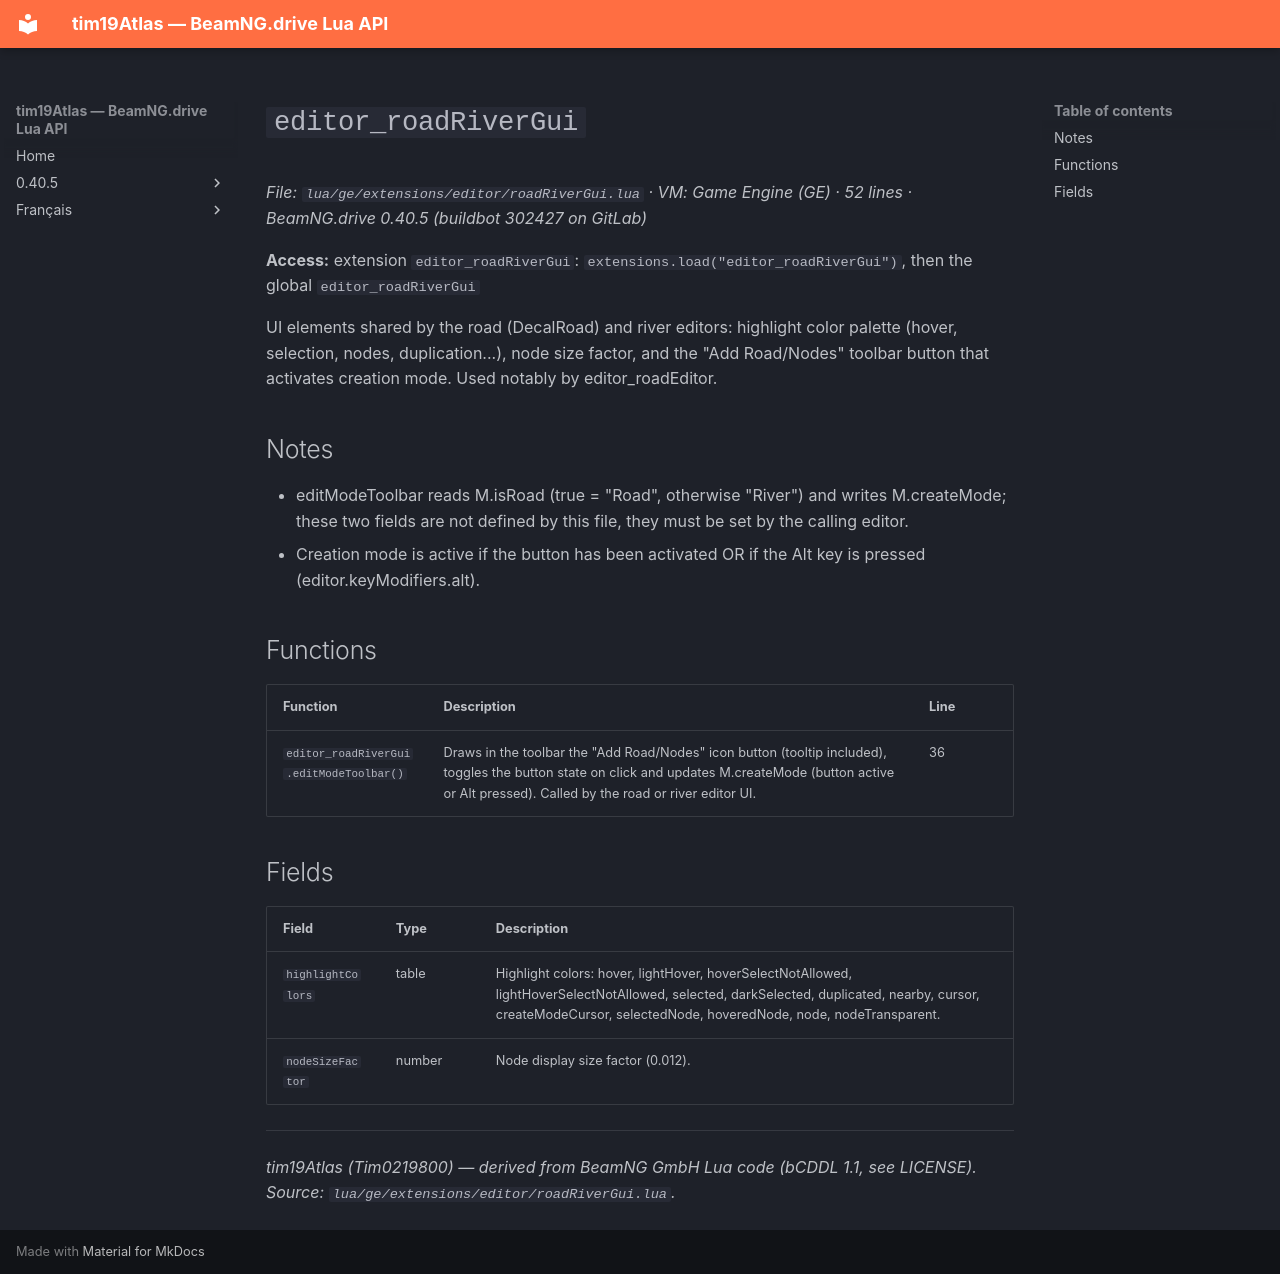

repository: Tim0219800/beamng-lua-atlas · page: 0.40.5/ge/extensions/editor/roadRiverGui.html · generator: mkdocs

# `editor_roadRiverGui`

*File: `lua/ge/extensions/editor/roadRiverGui.lua` · VM: Game Engine (GE) · 52 lines · BeamNG.drive 0.40.5 (buildbot 302427 on GitLab)*

**Access:** extension `editor_roadRiverGui`: `extensions.load("editor_roadRiverGui")`, then the global `editor_roadRiverGui`

UI elements shared by the road (DecalRoad) and river editors: highlight color palette (hover, selection, nodes, duplication...), node size factor, and the "Add Road/Nodes" toolbar button that activates creation mode. Used notably by editor_roadEditor.

## Notes

- editModeToolbar reads M.isRoad (true = "Road", otherwise "River") and writes M.createMode; these two fields are not defined by this file, they must be set by the calling editor.
- Creation mode is active if the button has been activated OR if the Alt key is pressed (editor.keyModifiers.alt).

## Functions

| Function | Description | Line |
|---|---|---|
| `editor_roadRiverGui.editModeToolbar()` | Draws in the toolbar the "Add Road/Nodes" icon button (tooltip included), toggles the button state on click and updates M.createMode (button active or Alt pressed). Called by the road or river editor UI. | 36 |

## Fields

| Field | Type | Description |
|---|---|---|
| `highlightColors` | table<string, ColorF> | Highlight colors: hover, lightHover, hoverSelectNotAllowed, lightHoverSelectNotAllowed, selected, darkSelected, duplicated, nearby, cursor, createModeCursor, selectedNode, hoveredNode, node, nodeTransparent. |
| `nodeSizeFactor` | number | Node display size factor (0.012). |

---
*tim19Atlas (Tim0219800) — derived from BeamNG GmbH Lua code (bCDDL 1.1, see LICENSE). Source: `lua/ge/extensions/editor/roadRiverGui.lua`.*
